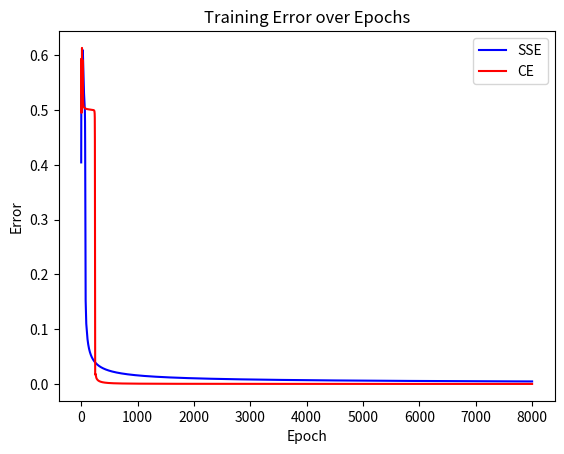

This chart was generated by the following Python code:
# 分别用交叉熵和误差平方和代价函数训练同一神经网络求解XOR问题，比较误差-轮曲线
import numpy as np
import matplotlib.pyplot as plt

iput = np.array([[0,0,1],[0,1,1],[1,0,1],[1,1,1]])
oput = np.array([0, 1, 1, 0])
hiden_node = 4
w1 = 2 * np.random.rand(hiden_node, 3) - 1
w2 = 2 * np.random.rand(1, hiden_node) - 1
alpha = 0.9
beta = 0.9
mmt1 = np.zeros(hiden_node*3).reshape(hiden_node,3)
mmt2 = np.zeros(hiden_node).reshape(1,hiden_node)

def mySigmoid(a):
    return 1/(1 + np.exp(-a))

#误差平方和代价函数
def backpropXOR_SSE(w1, w2, iput, oput, mmt1, mmt2):
    for i in range(4):
        v1 = iput[i] @ w1.T
        y1 = mySigmoid(v1)  # 1*4
        v2 = y1 @ w2.reshape(hiden_node, 1)
        y2 = mySigmoid(v2)
        e1 = oput[i] - y2
        delta1 = y2 * (1 - y2) * e1
        e2 = w2 * delta1    # 1*4
        delta2 = y1 * (1 - y1) * e2     # 1*4
        mmt2 = alpha * delta1 * y1 + beta * mmt2
        w2 = w2 + mmt2
        mmt1 = alpha * (iput[i].reshape(3, 1) @ delta2).T + beta * mmt1
        w1 = w1 + mmt1
    return w1, w2, np.abs(e1), mmt1, mmt2

#交叉熵代价函数
def backpropXOR_CE(w1, w2, iput, oput, mmt1, mmt2):
    for i in range(4):
        v1 = iput[i] @ w1.T
        y1 = mySigmoid(v1)
        v2 = y1 @ w2.reshape(hiden_node, 1)
        y2 = mySigmoid(v2)
        e1 = oput[i] - y2
        delta1 = e1
        e2 = w2 * e1 
        delta2 = y1 * (1 - y1) * e2
        mmt2 = alpha * delta1 * y1 + beta * mmt2
        w2 = w2 + mmt2
        mmt1 = alpha * (iput[i].reshape(3, 1) @ delta2).T + beta * mmt1
        w1 = w1 + mmt1
    return w1, w2, np.abs(e1), mmt1, mmt2

w1_SSE, w1_CE = w1.copy(), w1.copy(); w2_SSE, w2_CE = w2.copy(), w2.copy()
err_SSE = [0 for i in range(8000)]
err_CE = [0 for i in range(8000)]
for i in range(8000):
    w1_SSE, w2_SSE, err_SSE[i], mmt1, mmt2 = backpropXOR_SSE(w1_SSE, w2_SSE, iput, oput, mmt1, mmt2)
mmt1 = np.zeros(hiden_node*3).reshape(hiden_node,3)
mmt2 = np.zeros(hiden_node).reshape(1,hiden_node)    
for i in range(8000):
    w1_CE, w2_CE, err_CE[i], mmt1, mmt2 = backpropXOR_CE(w1_CE, w2_CE, iput, oput, mmt1, mmt2)

v1_SSE = iput @ w1_SSE.T    # 4*4
v1_CE = iput @ w1_CE.T
y1_SSE = mySigmoid(v1_SSE)
y1_CE = mySigmoid(v1_CE)
v2_SSE = y1_SSE @ w2_SSE.reshape(hiden_node, 1) # 4*1
v2_CE = y1_CE @ w2_CE.reshape(hiden_node, 1)
y2_SSE = mySigmoid(v2_SSE)
y2_CE = mySigmoid(v2_CE)

#画图
epochs = list(range(1,8001))
plt.plot(epochs, err_SSE, label = "SSE", color = "blue")
plt.plot(epochs, err_CE, label = "CE", color = "red")
plt.xlabel("Epoch")
plt.ylabel("Error")
plt.title("Training Error over Epochs")
plt.legend()
plt.show()

